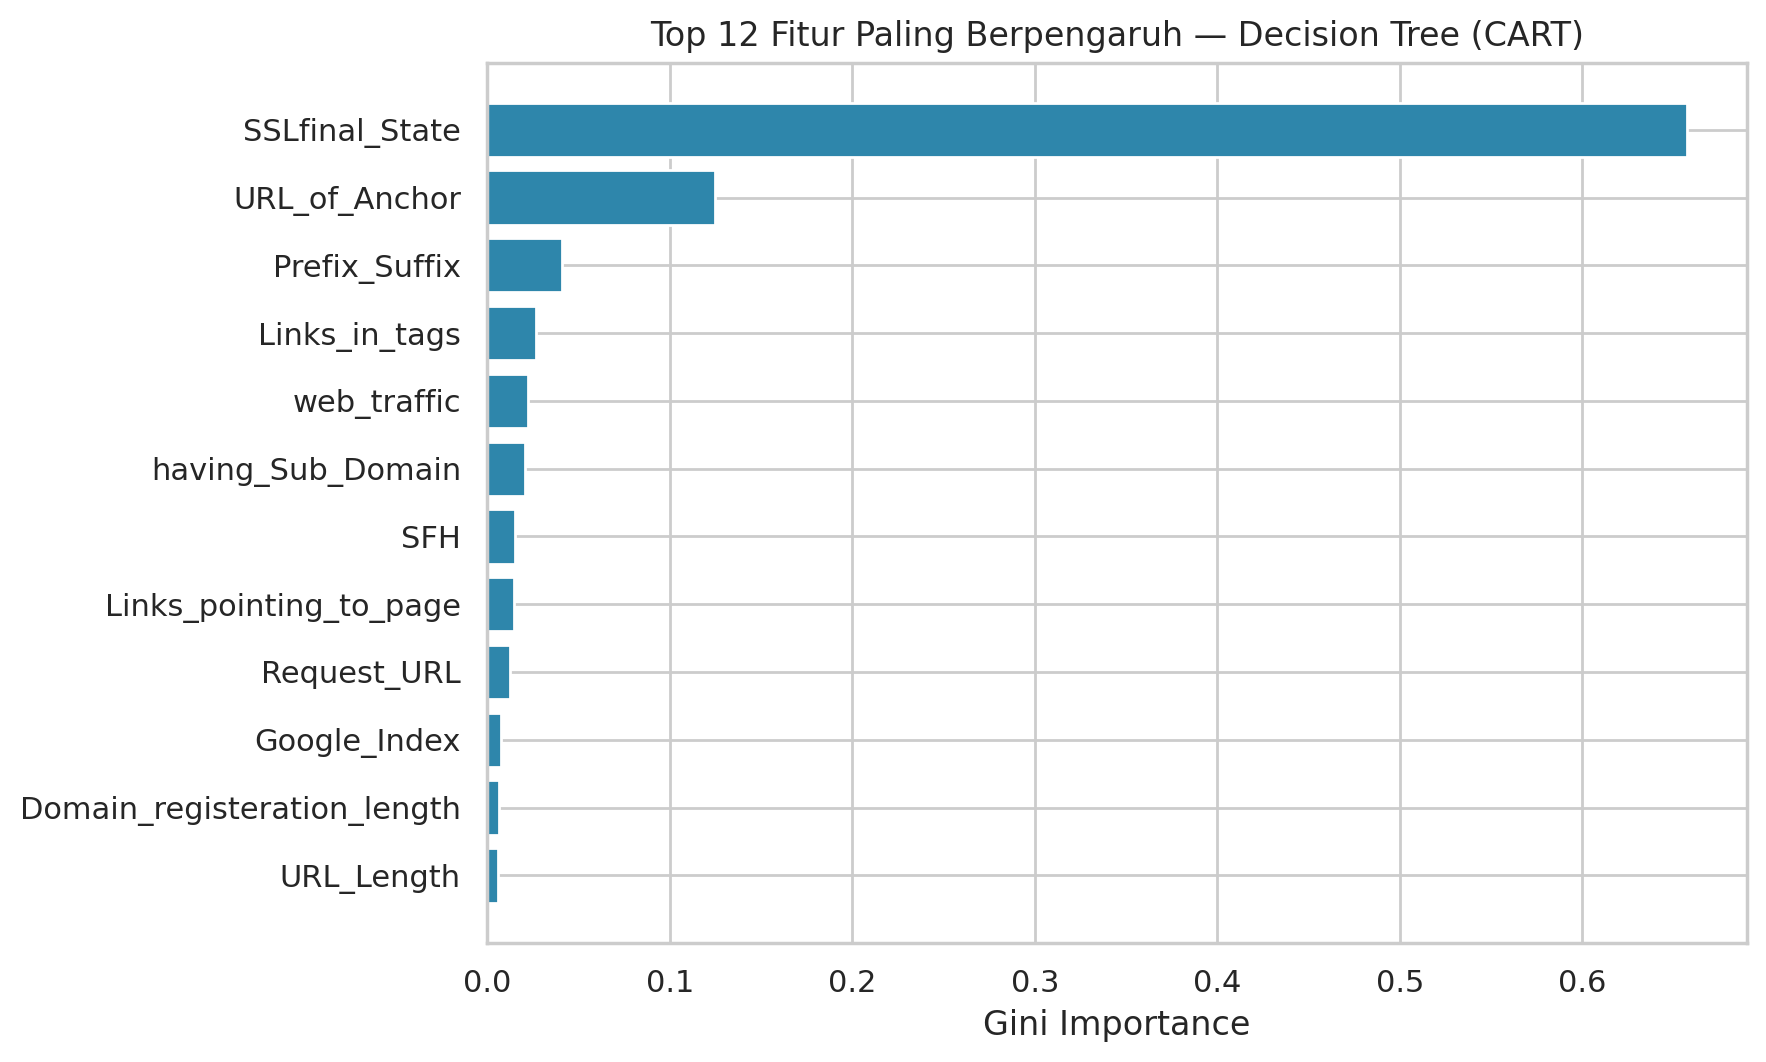

The file beside this chart, header and first rows:
feature, importance
SSLfinal_State, 0.6572
URL_of_Anchor, 0.1246
Prefix_Suffix, 0.04101
Links_in_tags, 0.02639
web_traffic, 0.02216
having_Sub_Domain, 0.02072
SFH, 0.01504
Links_pointing_to_page, 0.01464
Request_URL, 0.01247
Google_Index, 0.007622
Domain_registeration_length, 0.006145
URL_Length, 0.005556
HTTPS_token, 0.005054
having_IP_Address, 0.004817
age_of_domain, 0.004523
Shortining_Service, 0.004092
DNSRecord, 0.003688
Favicon, 0.003479
Redirect, 0.003477
Submitting_to_email, 0.00285
having_At_Symbol, 0.002844
double_slash_redirecting, 0.0025
Abnormal_URL, 0.002135
port, 0.00196
Statistical_report, 0.001298
popUpWidnow, 0.00107
Page_Rank, 0.0008198
on_mouseover, 0.0007829
Iframe, 0.0007437
RightClick, 0.0002871
